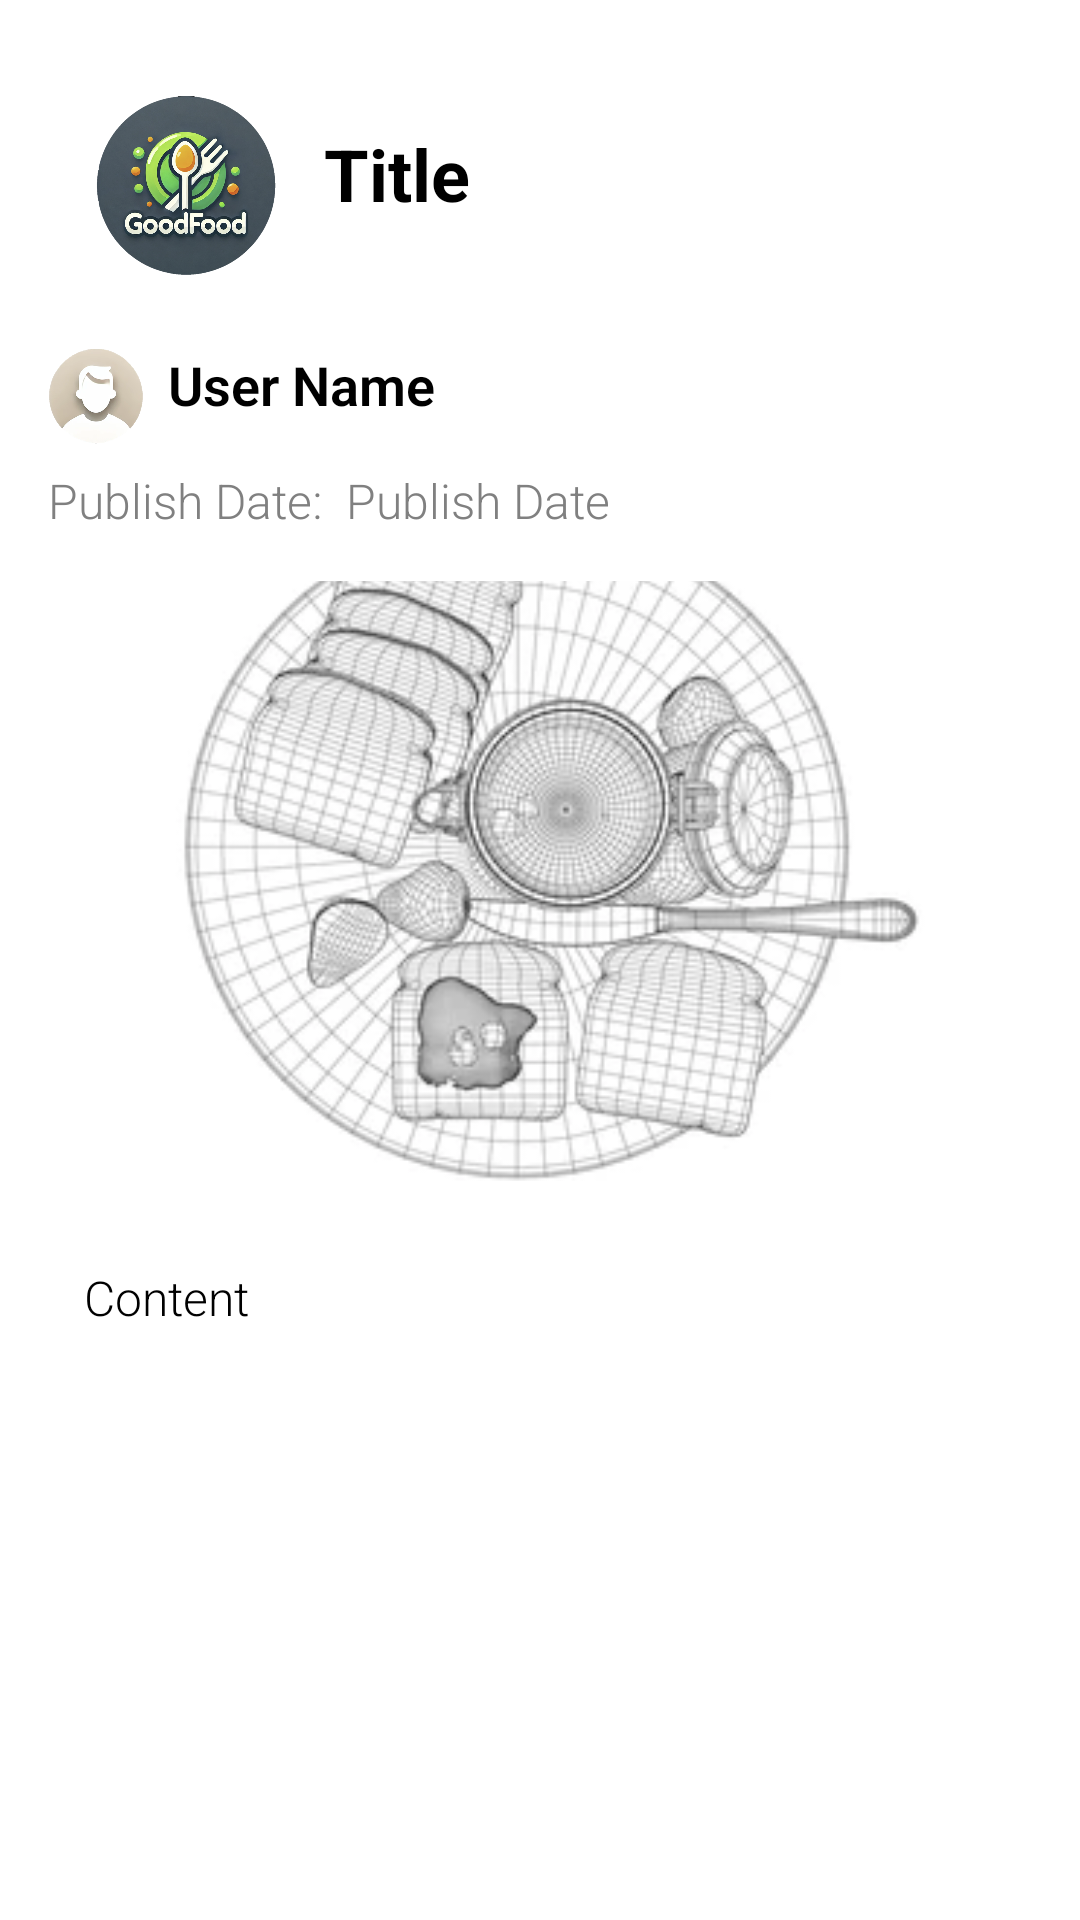

Android layout source for this screen:
<!-- AndroidManifest.xml: application theme Theme.GoodFoodApp -->
<!-- res/layout/fragment_view_recipe.xml -->
<FrameLayout xmlns:android="http://schemas.android.com/apk/res/android"
    xmlns:tools="http://schemas.android.com/tools"
    android:layout_width="match_parent"
    android:layout_height="match_parent"
    android:padding="16dp"
    android:background="@color/white">

    
    <LinearLayout
        android:id="@+id/mainContent"
        android:layout_width="match_parent"
        android:layout_height="match_parent"
        android:orientation="vertical">

        
        <RelativeLayout
            android:layout_width="match_parent"
            android:layout_height="wrap_content"
            android:paddingTop="16dp"
            android:paddingBottom="8dp"
            android:background="@color/white">

            <ImageView
                android:id="@+id/ivLogo"
                android:layout_width="60dp"
                android:layout_height="60dp"
                android:layout_alignParentStart="true"
                android:layout_marginStart="16dp"
                android:src="@drawable/ic_goodfood_logo"
                android:contentDescription="@string/logo_description" />

            <TextView
                android:id="@+id/tvHeader"
                android:layout_width="wrap_content"
                android:layout_height="wrap_content"
                android:layout_toEndOf="@id/ivLogo"
                android:layout_centerVertical="true"
                android:layout_marginStart="16dp"
                android:text="@string/view_post_title"
                android:textSize="24sp"
                android:textStyle="bold"
                android:textColor="@color/black" />
        </RelativeLayout>

        
        <LinearLayout
            android:layout_width="match_parent"
            android:layout_height="wrap_content"
            android:orientation="horizontal"
            android:layout_marginTop="16dp">

            <ImageView
                android:id="@+id/ivUserPicture"
                android:layout_width="32dp"
                android:layout_height="32dp"
                android:src="@drawable/ic_default_user_profile"
                android:layout_marginEnd="8dp"
                android:contentDescription="@string/user_picture_description" />

            <TextView
                android:id="@+id/tvUserName"
                android:layout_width="wrap_content"
                android:layout_height="wrap_content"
                android:text="@string/view_post_username"
                android:textSize="18sp"
                android:textStyle="bold"
                android:textColor="@color/black"
                android:fontFamily="sans-serif-light" />
        </LinearLayout>

        
        <LinearLayout
            android:layout_width="match_parent"
            android:layout_height="wrap_content"
            android:orientation="horizontal"
            android:layout_marginTop="8dp"
            android:layout_marginBottom="16dp">

            <TextView
                android:id="@+id/tvPublishDateLabel"
                android:layout_width="wrap_content"
                android:layout_height="wrap_content"
                android:text="@string/publish_date_title"
                android:textSize="16sp"
                android:textColor="#808080"
                android:layout_marginEnd="8dp"
                android:fontFamily="sans-serif-light" />

            <TextView
                android:id="@+id/tvPublishDate"
                android:layout_width="wrap_content"
                android:layout_height="wrap_content"
                android:text="@string/post_publish_date"
                android:textSize="16sp"
                android:textColor="#808080"
                android:fontFamily="sans-serif-light" />
        </LinearLayout>

        
        <ImageView
            android:id="@+id/ivRecipeImage"
            android:layout_width="match_parent"
            android:layout_height="200dp"
            android:contentDescription="@string/recipe_image"
            android:src="@drawable/ic_recipe_placeholder"
            android:layout_gravity="center_horizontal"
            android:scaleType="centerCrop"
            android:layout_marginBottom="16dp" />

        
        <ScrollView
            android:layout_width="match_parent"
            android:layout_height="wrap_content"
            android:fillViewport="true">

            <TextView
                android:id="@+id/tvContent"
                android:layout_width="match_parent"
                android:layout_height="wrap_content"
                android:text="@string/content_view_post"
                android:textColor="@color/black"
                android:textSize="16sp"
                android:padding="12dp"
                android:scrollbars="vertical"
                android:gravity="top"
                android:fontFamily="sans-serif-light"
                android:focusable="true"
                android:focusableInTouchMode="true" />
        </ScrollView>
    </LinearLayout>

    
    <include layout="@layout/layout_loading_overlay" />
</FrameLayout>
<!-- res/layout/layout_loading_overlay.xml (included above) -->
<FrameLayout xmlns:android="http://schemas.android.com/apk/res/android"
    android:id="@+id/loading_overlay"
    android:layout_width="match_parent"
    android:layout_height="match_parent"
    android:visibility="gone"> 

    
    <View
        android:id="@+id/blurView"
        android:layout_width="match_parent"
        android:layout_height="match_parent"
        android:background="@color/white" />

    
    <ProgressBar
        android:id="@+id/progressBar"
        style="?android:attr/progressBarStyleLarge"
        android:layout_width="wrap_content"
        android:layout_height="wrap_content"
        android:layout_gravity="center" />
</FrameLayout>
<!-- resources referenced by this layout -->
<resources>
  <color name="black">#FF000000</color>
  <color name="white">#FFFFFFFF</color>
  <!-- drawable ic_default_user_profile: png bitmap (drawable, 92874 bytes) -->
  <!-- drawable ic_goodfood_logo: png bitmap (drawable, 755154 bytes) -->
  <!-- drawable ic_recipe_placeholder: webp bitmap (drawable, 18854 bytes) -->
  <string name="content_view_post">Content</string>
  <string name="logo_description">logo</string>
  <string name="post_publish_date">Publish Date</string>
  <string name="publish_date_title">Publish Date:</string>
  <string name="recipe_image">Recipe Image</string>
  <string name="user_picture_description">User Picture</string>
  <string name="view_post_title">Title</string>
  <string name="view_post_username">User Name</string>
  <style name="Theme.GoodFoodApp" parent="Base.Theme.GoodFoodApp" />
  <style name="Base.Theme.GoodFoodApp" parent="Theme.Material3.DayNight.NoActionBar">
          
          
      </style>
</resources>
